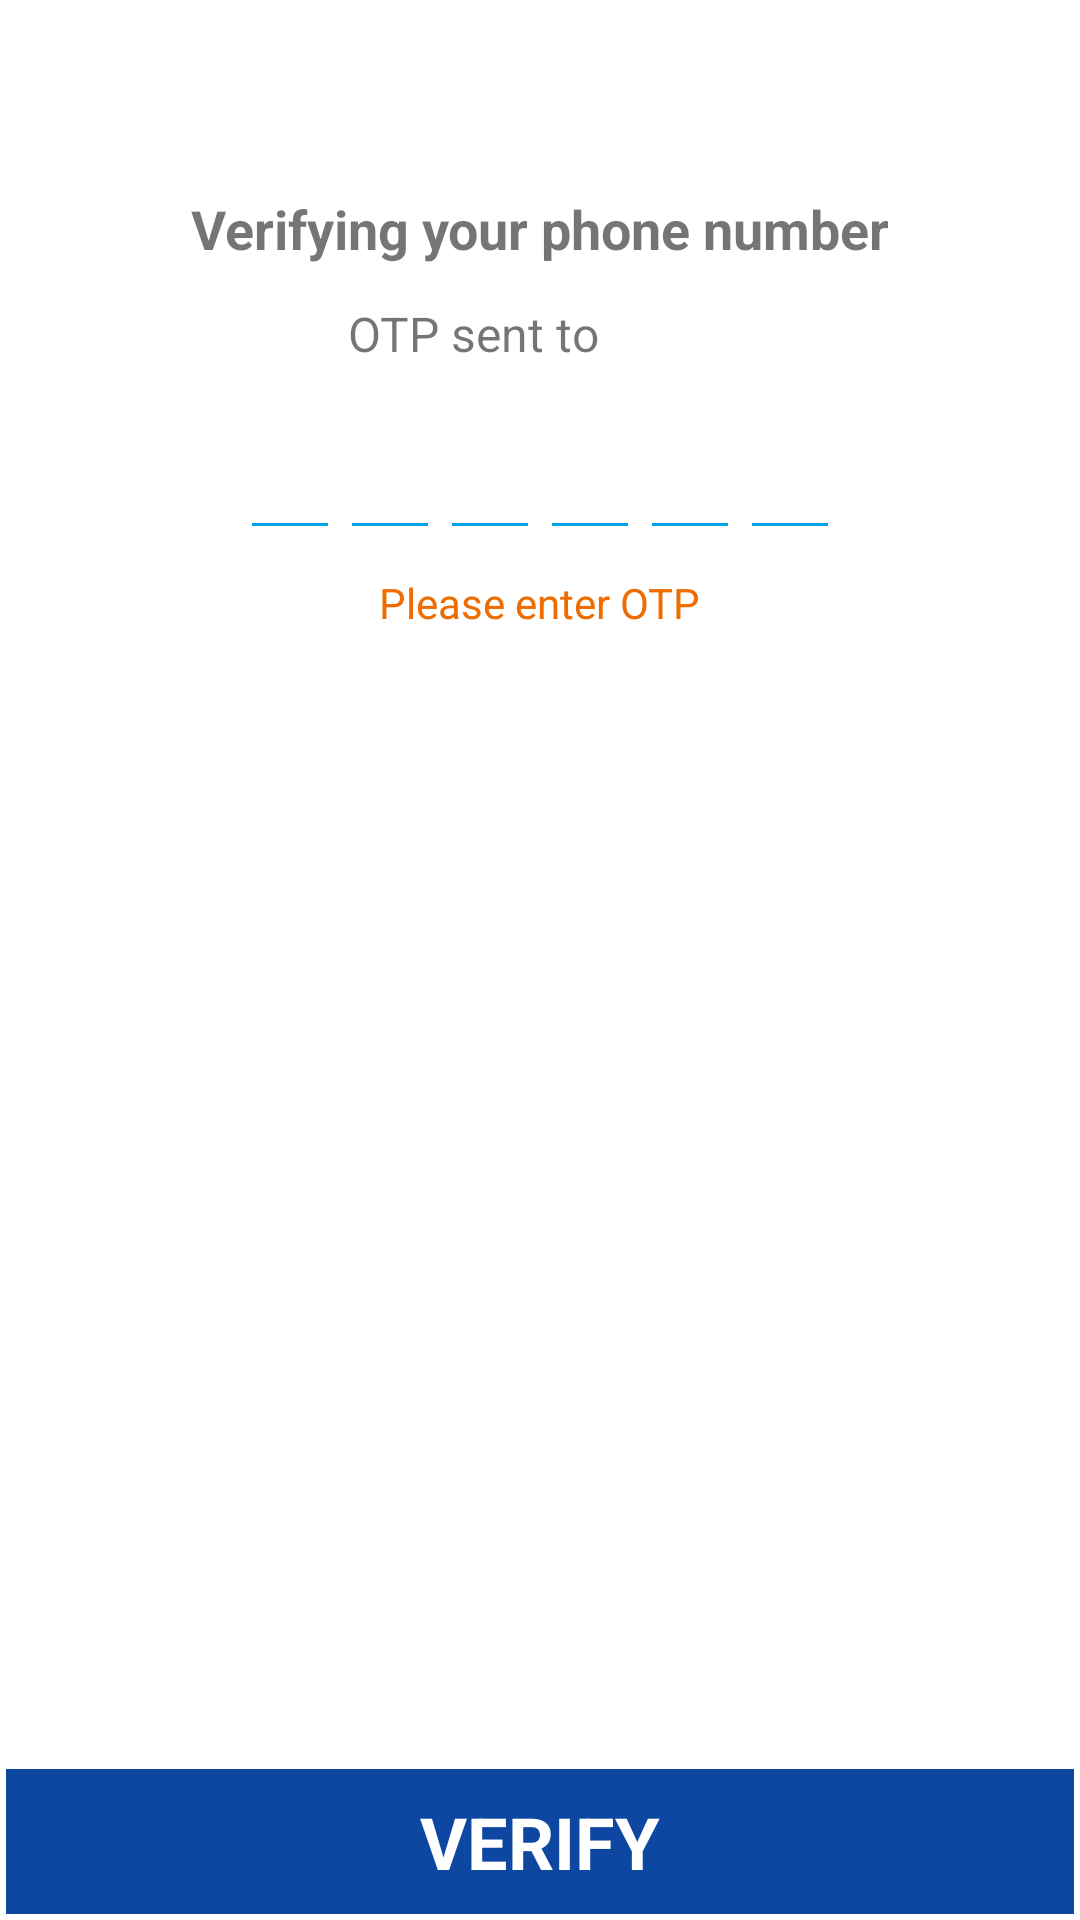

Here is an Android app screen rendered from its layout file. Give the layout XML and the strings, colors and styles it references.
<!-- AndroidManifest.xml: application theme AppTheme -->
<!-- res/layout/fragment_verify_otp.xml -->
<?xml version="1.0" encoding="utf-8"?>
<androidx.constraintlayout.widget.ConstraintLayout
    xmlns:android="http://schemas.android.com/apk/res/android"
    xmlns:app="http://schemas.android.com/apk/res-auto"
    xmlns:tools="http://schemas.android.com/tools"
    android:layout_width="match_parent"
    android:layout_height="match_parent">


    <TextView
        android:id="@+id/textView68"
        android:layout_width="match_parent"
        android:layout_height="wrap_content"
        android:layout_marginTop="60dp"
        android:gravity="center"
        android:padding="4dp"
        android:text="@string/verifying_your_phone_number"
        android:textSize="18sp"
        android:textStyle="bold"
        app:layout_constraintEnd_toEndOf="parent"
        app:layout_constraintStart_toStartOf="parent"
        app:layout_constraintTop_toTopOf="parent" />

    <TextView
        android:id="@+id/textView69"
        android:layout_width="wrap_content"
        android:layout_height="wrap_content"
        android:layout_marginTop="8dp"
        android:gravity="center"
        android:text="@string/otp_sent_to"
        android:textSize="16sp"
        app:layout_constraintEnd_toStartOf="@+id/textView114"
        app:layout_constraintStart_toStartOf="@+id/linearLayout5"
        app:layout_constraintTop_toBottomOf="@+id/textView68" />

    <LinearLayout
        android:id="@+id/linearLayout5"
        android:layout_width="200dp"
        android:layout_height="wrap_content"
        android:layout_marginStart="24dp"
        android:layout_marginTop="20dp"
        android:layout_marginEnd="24dp"
        android:orientation="horizontal"
        android:weightSum="6"
        app:layout_constraintEnd_toEndOf="parent"
        app:layout_constraintStart_toStartOf="parent"
        app:layout_constraintTop_toBottomOf="@+id/textView69">
        <EditText
            android:id="@+id/editText4"
            android:layout_width="0dp"
            android:layout_height="wrap_content"
            android:layout_weight="1"
            android:maxLength="1"
            android:backgroundTint="@color/SkyBlue"
            android:gravity="center"
            android:inputType="number"
            android:textStyle="bold"
            android:importantForAutofill="no"
            tools:ignore="LabelFor" />

        <EditText
            android:id="@+id/editText5"
            android:layout_width="0dp"
            android:layout_height="wrap_content"
            android:layout_weight="1"
            android:maxLength="1"
            android:importantForAutofill="no"
            android:backgroundTint="@color/SkyBlue"
            android:gravity="center_horizontal|center_vertical"
            android:inputType="number"
            android:textStyle="bold"
            tools:ignore="LabelFor" />
        <EditText
            android:id="@+id/editText8"
            android:layout_width="0dp"
            android:layout_height="wrap_content"
            android:layout_weight="1"
            android:importantForAutofill="no"
            android:backgroundTint="@color/SkyBlue"
            android:gravity="center"
            android:maxLength="1"
            android:inputType="number"
            android:textStyle="bold"
            tools:ignore="LabelFor" />
        <EditText
            android:id="@+id/editText7"
            android:layout_width="0dp"
            android:layout_height="wrap_content"
            android:layout_weight="1"
            android:maxLength="1"
            android:importantForAutofill="no"
            android:backgroundTint="@color/SkyBlue"
            android:gravity="center"
            android:inputType="number"
            android:textStyle="bold"
            tools:ignore="LabelFor" />
        <EditText
            android:id="@+id/editText6"
            android:layout_width="0dp"
            android:layout_height="wrap_content"
            android:layout_weight="1"
            android:backgroundTint="@color/SkyBlue"
            android:gravity="center"
            android:importantForAutofill="no"
            android:maxLength="1"
            android:inputType="number"
            android:textStyle="bold"
            tools:ignore="LabelFor" />
        <EditText
            android:id="@+id/editText3"
            android:layout_width="0dp"
            android:layout_height="wrap_content"
            android:layout_weight="1"
            android:backgroundTint="@color/SkyBlue"
            android:gravity="center"
            android:importantForAutofill="no"
            android:maxLength="1"
            android:inputType="number"
            android:textStyle="bold"
            tools:ignore="LabelFor" />
    </LinearLayout>

    <TextView
        android:id="@+id/tv_resend_code_otp"
        android:layout_width="wrap_content"
        android:layout_height="wrap_content"
        android:layout_marginEnd="8dp"
        android:text="@string/resend"
        android:visibility="gone"
        android:textColor="@color/SkyBlue"
        android:textSize="16sp"
        app:layout_constraintBottom_toBottomOf="@+id/textView133"
        app:layout_constraintEnd_toEndOf="parent" />

    <TextView
        android:id="@+id/tv_verify_otp"
        android:layout_width="match_parent"
        android:layout_height="wrap_content"
        android:layout_marginStart="2dp"
        android:layout_marginEnd="2dp"
        android:layout_marginBottom="2dp"
        android:background="@color/DarkBlue"
        android:gravity="center"
        android:padding="8dp"
        android:text="@string/verify"
        android:textColor="@color/White"
        android:textSize="24sp"
        android:textStyle="bold"
        app:layout_constraintBottom_toBottomOf="parent"
        app:layout_constraintEnd_toEndOf="parent"
        app:layout_constraintStart_toStartOf="parent" />

    <TextView
        android:id="@+id/textView133"
        android:layout_width="wrap_content"
        android:layout_height="wrap_content"
        android:layout_marginStart="8dp"
        android:layout_marginBottom="8dp"
        android:visibility="gone"
        android:text="@string/did_not_receive_a_code"
        android:textSize="16sp"
        app:layout_constraintBottom_toTopOf="@+id/tv_verify_otp"
        app:layout_constraintStart_toStartOf="parent" />

    <TextView
        android:id="@+id/textView114"
        android:layout_width="wrap_content"
        android:layout_height="wrap_content"
        android:layout_marginStart="8dp"
        android:textSize="16sp"
        app:layout_constraintEnd_toEndOf="@+id/linearLayout5"
        app:layout_constraintStart_toEndOf="@+id/textView69"
        app:layout_constraintTop_toTopOf="@+id/textView69" />

    <TextView
        android:id="@+id/textView130"
        android:layout_width="wrap_content"
        android:layout_height="wrap_content"
        android:layout_marginTop="8dp"
        android:text="@string/please_enter_otp"
        android:textColor="@color/Orange"
        android:textSize="14sp"
        app:layout_constraintEnd_toEndOf="@+id/linearLayout5"
        app:layout_constraintStart_toStartOf="@+id/linearLayout5"
        app:layout_constraintTop_toBottomOf="@+id/linearLayout5" />

    <TextView
        android:id="@+id/tv_timer"
        android:layout_width="wrap_content"
        android:layout_height="wrap_content"
        android:textSize="18sp"
        app:layout_constraintBottom_toTopOf="@+id/tv_verify_otp"
        app:layout_constraintEnd_toEndOf="parent"
        app:layout_constraintStart_toStartOf="parent"
        app:layout_constraintTop_toBottomOf="@+id/textView130" />
</androidx.constraintlayout.widget.ConstraintLayout>
<!-- resources referenced by this layout -->
<resources>
  <color name="DarkBlue">#0D47A1</color>
  <color name="Orange">#EF6C00</color>
  <color name="SkyBlue">#00A2E8</color>
  <color name="White">#FFFFFF</color>
  <string name="did_not_receive_a_code">Didn\'t receive a code?</string>
  <string name="otp_sent_to">OTP sent to</string>
  <string name="please_enter_otp">Please enter OTP</string>
  <string name="resend">Resend</string>
  <string name="verify">VERIFY</string>
  <string name="verifying_your_phone_number">Verifying your phone number</string>
  <style name="AppTheme" parent="Theme.MaterialComponents.Light.DarkActionBar">
          
          <item name="colorPrimary">@color/colorPrimary</item>
          <item name="colorPrimaryDark">@color/colorPrimaryDark</item>
          <item name="colorAccent">@color/colorAccent</item>
          
          <item name="windowActionBar">false</item>
          <item name="windowNoTitle">true</item>
      </style>
  <color name="colorPrimary">#00A2E8</color>
  <color name="colorPrimaryDark">#00A2E8</color>
  <color name="colorAccent">#D81B60</color>
</resources>
